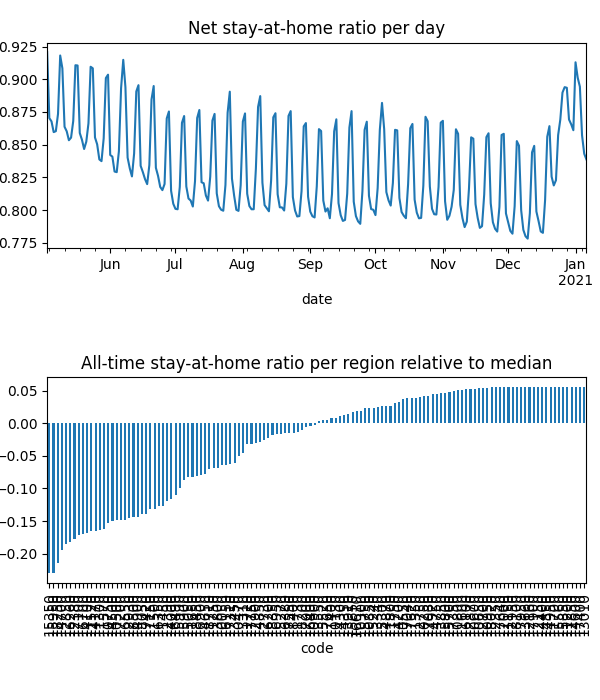

Data behind this chart, as committed beside it:
date, code, km, stay, weight, visit
2020-05-03, 10050, 8.381, 0.9469, 3.248337065519748e-05, 0.0
2020-05-03, 10130, 8.419, 0.9872, 1.3666960988809785e-05, 3.478126564451797e-05
2020-05-03, 10250, , 1.0, 1.1328054247985992e-05, 0.0
2020-05-03, 10300, 8.045, 0.9585, 4.997343442421637e-06, 0.0
2020-05-03, 10470, 8.159, 0.9576, 2.2334776372442345e-05, 0.0
2020-05-03, 10500, 11.95, 0.8956, 0.0001383, 0.0525
2020-05-03, 10550, , 1.0, 1.2300848857499102e-05, 0.0
2020-05-03, 10600, , 1.0, 4.1073920418167745e-06, 0.0
2020-05-03, 10650, , 1.0, 5.462858745530584e-06, 0.0
2020-05-03, 10750, 13.38, 0.89, 0.0002443, 0.07073
2020-05-03, 10800, , 1.0, 2.0100322698174866e-06, 0.0
2020-05-03, 10850, , 1.0, 2.8033565777593354e-06, 9.938676024036547e-05
2020-05-03, 10900, 9.47, 0.9777, 3.093920795481422e-05, 0.001812
2020-05-03, 10950, , 1.0, 1.0060738518296109e-06, 0.0
2020-05-03, 11150, , 1.0, 8.810415523247747e-07, 0.0
2020-05-03, 11200, , 1.0, 2.675109663824399e-07, 0.0
2020-05-03, 11250, 8.292, 0.919, 8.349230925003446e-06, 0.0
2020-05-03, 11300, 11, 0.8837, 2.0563925057788836e-05, 0.008739
2020-05-03, 11350, , 1.0, 1.356154293355668e-05, 0.0
2020-05-03, 11400, 8.992, 0.9782, 5.869226424992558e-06, 0.0004299
2020-05-03, 11450, 15.22, 0.9054, 6.55636381395058e-05, 0.01291
2020-05-03, 11500, 15.05, 0.9021, 0.0001156, 0.02273
2020-05-03, 11520, 10.44, 0.8886, 3.87518150359048e-05, 0.01748
2020-05-03, 11570, 11.64, 0.8819, 0.0002128, 0.08633
2020-05-03, 11600, , 1.0, 1.1785626809322828e-06, 0.0
2020-05-03, 11650, 10.18, 0.9431, 0.0001527, 0.001041
2020-05-03, 11700, , 1.0, 4.1580508905096633e-07, 0.0
2020-05-03, 11720, 9.862, 0.981, 3.984135968736386e-05, 0.001433
2020-05-03, 11730, 9.645, 0.9911, 2.1833381340700915e-05, 0.0
2020-05-03, 11750, , 1.0, 2.189519105282361e-06, 0.0
2020-05-03, 11800, 8.438, 0.9971, 2.3209043728869203e-05, 0.0
2020-05-03, 12000, , 1.0, 1.5479462462745247e-06, 0.0
2020-05-03, 12150, , 1.0, 1.2345607779335389e-06, 0.0
2020-05-03, 12160, , 1.0, 4.88789059227045e-06, 0.0
2020-05-03, 12350, , 1.0, 5.381414676387424e-06, 0.0
2020-05-03, 12380, 12.68, 0.8724, 0.0001513, 0.07438
2020-05-03, 12390, 8.817, 0.9361, 2.9631648880870427e-05, 0.0
2020-05-03, 12700, , 1.0, 3.6070770425068345e-06, 0.0
2020-05-03, 12730, , 1.0, 3.507522144479717e-06, 0.0
2020-05-03, 12750, , 1.0, 1.0565523312408582e-05, 0.0
2020-05-03, 12850, 12.22, 0.8741, 0.0001051, 0.04988
2020-05-03, 12870, , 1.0, 8.10454409541036e-06, 0.0
2020-05-03, 12900, , 1.0, 4.106082963868428e-06, 0.0
2020-05-03, 12930, 11.51, 0.8855, 7.584373737874725e-05, 0.02754
2020-05-03, 12950, , 1.0, 1.4092909636823847e-06, 0.0
2020-05-03, 13010, , 1.0, 3.031281480821446e-06, 0.0
2020-05-03, 13310, 8.031, 0.9419, 1.5611354058101668e-05, 0.0
2020-05-03, 13340, , 1.0, 3.5661927960988915e-06, 0.0
2020-05-03, 13450, 8.075, 0.9591, 1.7145495027251164e-05, 0.0
2020-05-03, 13550, , 1.0, 5.365034583612088e-06, 0.0
2020-05-03, 13660, , 1.0, 1.0380588586796852e-06, 0.0
2020-05-03, 13800, 13.95, 0.9803, 3.6157619455288164e-05, 0.00158
2020-05-03, 13850, , 1.0, 1.4713103151034192e-06, 0.0
2020-05-03, 13910, , 1.0, 7.340517154091295e-06, 0.0
2020-05-03, 14000, 11.8, 0.9329, 5.644805428498698e-05, 0.01264
2020-05-03, 14100, 10.35, 0.89, 1.096125195407655e-05, 0.00504
2020-05-03, 14170, 11.37, 0.8891, 0.0001051, 0.04502
2020-05-03, 14200, , 1.0, 7.997711211169655e-06, 0.0
2020-05-03, 14300, , 1.0, 2.5336003038019243e-06, 0.0
2020-05-03, 14350, , 1.0, 1.1015677377394416e-05, 0.0
... 31,812 more rows
